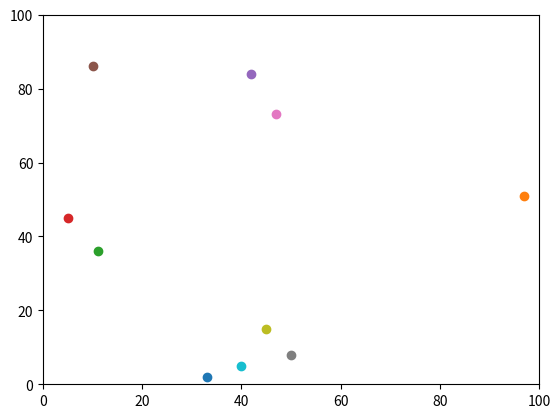

Here is the Python script that generated this plot:
# -*- coding: utf-8 -*-
"""
Spyder Editor

This is a temporary script file.
"""

# Import libraries

import random
import operator
import matplotlib.pyplot 

# Variable holding maximum number of agents 

max_agents = 10
max_iterations = 100

# List of agents
agents =[]

# Creates agents (as many as max_agents value) with random coordinates (based on 100 x 100 grid) and adds them to list of agents
for i in range(max_agents):
    agents.append([random.randint(0, 100), random.randint(0, 100)])
    
# Moves each agent randomly 
for i in range(max_iterations):
    for i in range(max_agents):
        if random.random() < 0.5:
            agents[i][0] = (agents[i][0] + 1) % 100
        else:
            agents[i][0] = (agents[i][0] - 1) % 100
            
        if random.random() < 0.5:
            agents[i][1] = (agents[i][1] + 1) % 100
        else:
            agents[i][1] = (agents[i][1] - 1) % 100


print(agents)

''' Calculate Euclidian distance between agents 
answer = (((agents[0][0] - agents[1][0])**2) + ((agents[0][1] - agents[1][1])**2))**0.5 

print(answer)
'''

# Plots agent locations

matplotlib.pyplot.ylim(0, 100)
matplotlib.pyplot.xlim(0, 100)
for i in range(max_agents):
    matplotlib.pyplot.scatter(agents[i][1],agents[i][0])
'''
eastern_agent = (max(agents, key= operator.itemgetter(1)))
matplotlib.pyplot.scatter(eastern_agent[1], eastern_agent[0], color='red')
'''
matplotlib.pyplot.show()

# Make a second set of y and xs, and make these change randomly as well.
# Work out the distance between the two sets of y and xs.